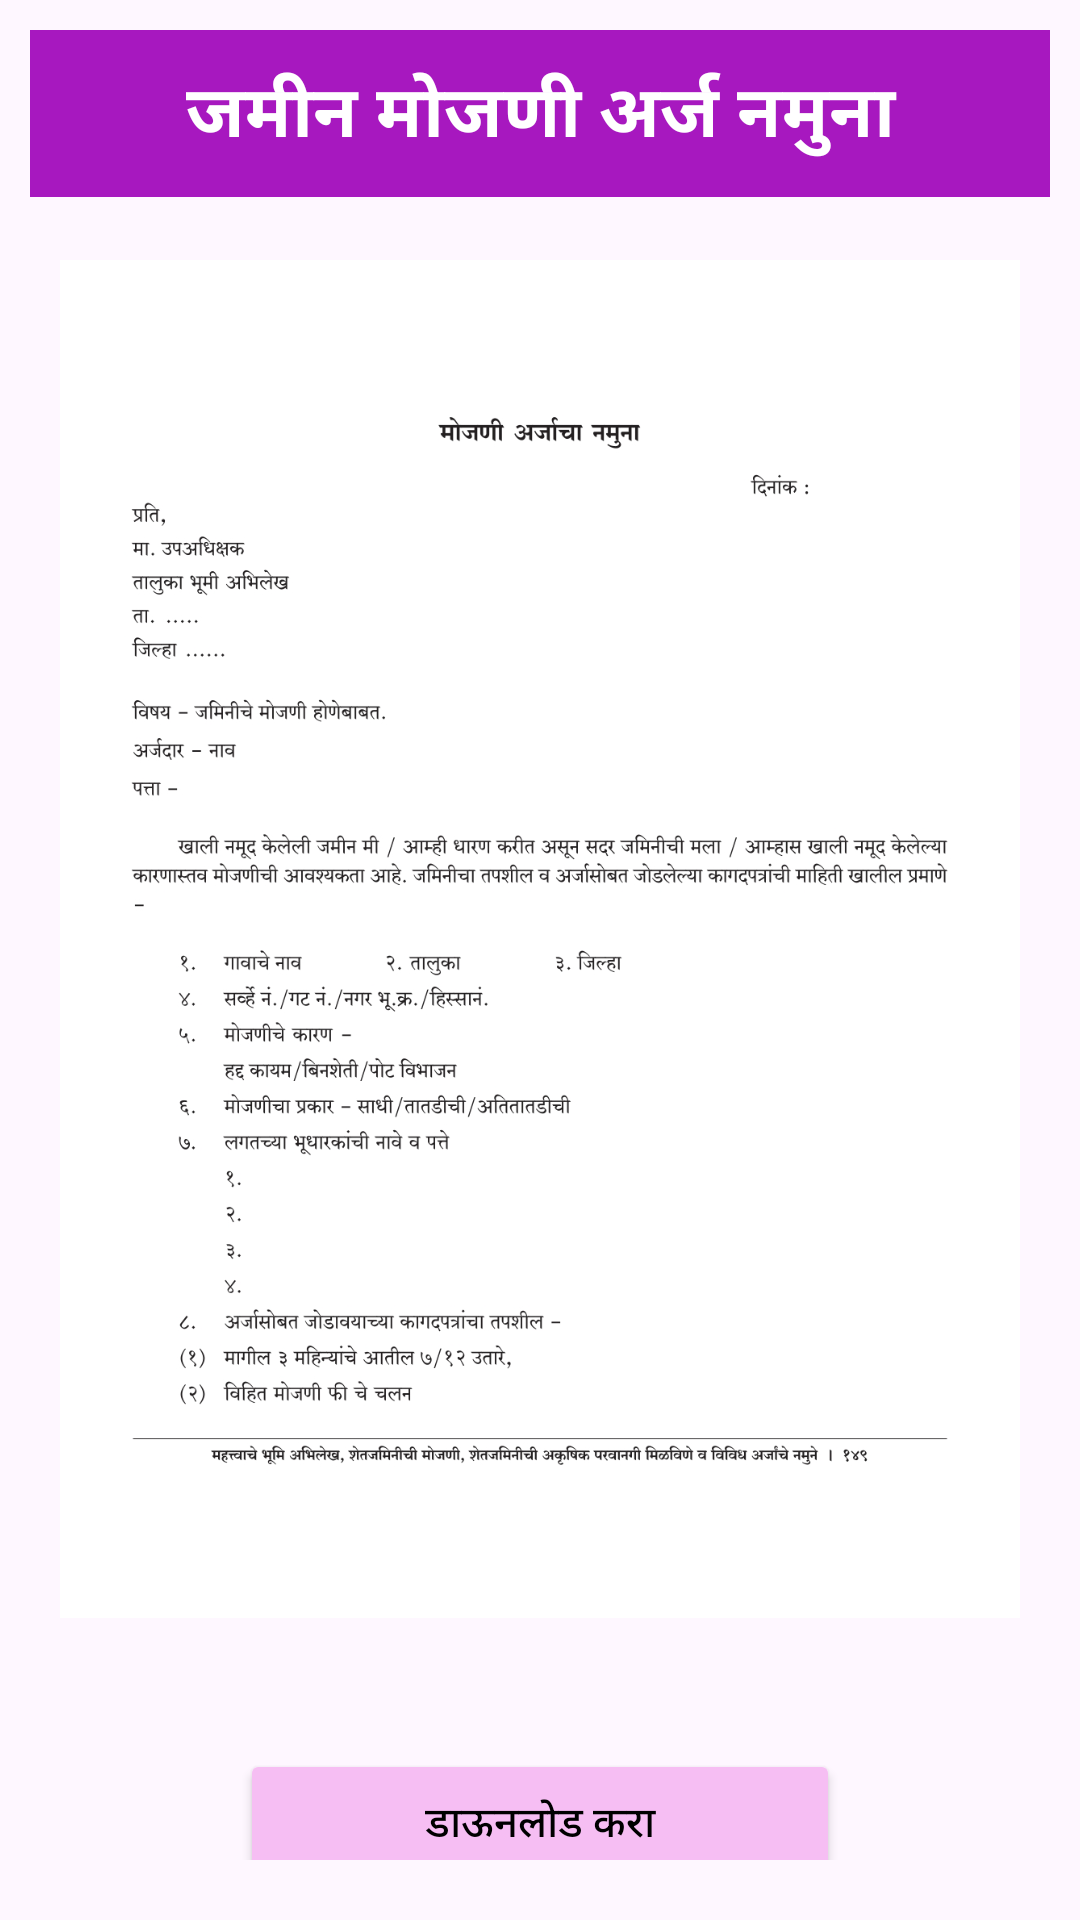

Here is an Android app screen rendered from its layout file. Give the layout XML and the strings, colors and styles it references.
<!-- AndroidManifest.xml: application theme Theme.Tax_Module -->
<!-- res/layout/activity_gharmoj.xml -->
<?xml version="1.0" encoding="utf-8"?>
<LinearLayout xmlns:android="http://schemas.android.com/apk/res/android"
    xmlns:app="http://schemas.android.com/apk/res-auto"
    xmlns:tools="http://schemas.android.com/tools"
    android:layout_width="match_parent"
    android:layout_height="match_parent"
    android:padding="10sp"
    android:orientation="vertical"
    tools:context=".gharmoj">

    <LinearLayout
        android:layout_width="match_parent"
        android:layout_height="wrap_content">
        <TextView
            android:layout_width="match_parent"
            android:layout_height="wrap_content"
            android:text="जमीन मोजणी अर्ज नमुना"
            android:gravity="center"
            android:textSize="24sp"
            android:textStyle="bold"
            android:background="@color/purple"
            android:padding="10sp"
            android:textColor="@color/white"/>
    </LinearLayout>

    <LinearLayout
        android:layout_width="match_parent"
        android:layout_height="wrap_content"
        android:orientation="vertical"
        android:gravity="center"
        android:padding="10sp">
        <ImageView
            android:layout_width="match_parent"
            android:layout_height="500sp"
            android:src="@drawable/gharmoj"
            android:id="@+id/gharmojni"
            android:contentDescription="gharmojni arj"/>
        <Button
            android:layout_width="200sp"
            android:layout_height="50sp"
            android:text="डाऊनलोड करा"
            android:id="@+id/downgharmoj"
            android:layout_marginTop="20sp"
            android:backgroundTint="@color/light_purple"
            android:textColor="@color/black"
            android:gravity="center"/>

    </LinearLayout>

</LinearLayout>
<!-- resources referenced by this layout -->
<resources>
  <color name="black">#FF000000</color>
  <color name="light_purple">#F6BEF3</color>
  <color name="purple">#A718BF</color>
  <color name="white">#FFFFFFFF</color>
  <!-- drawable gharmoj: jpg bitmap (drawable, 256454 bytes) -->
  <style name="Theme.Tax_Module" parent="Base.Theme.Tax_Module" />
  <style name="Base.Theme.Tax_Module" parent="Theme.Material3.DayNight.NoActionBar">
          
          
      </style>
</resources>
